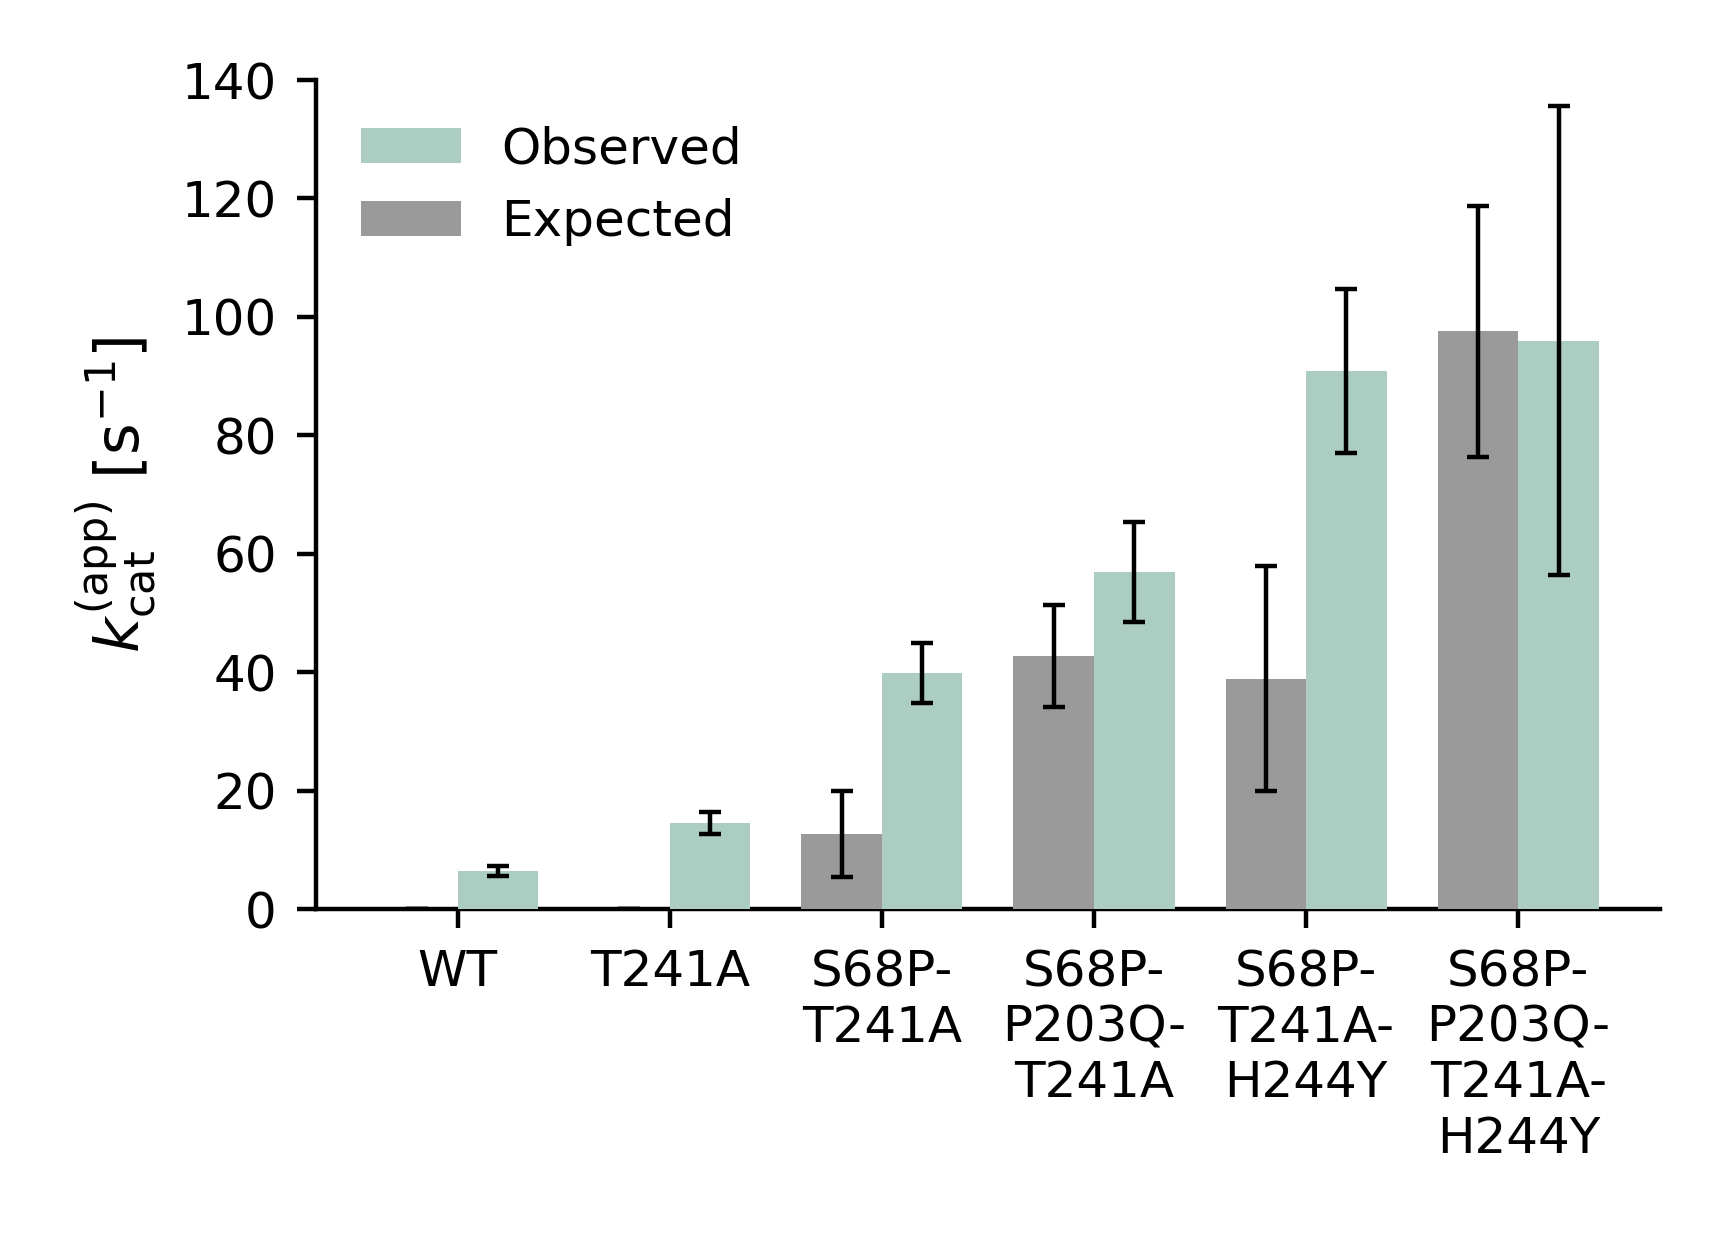

The file beside this chart, header and first rows:
variant, built_from, expected_kcat_app, expected_kcat_app_error, observed_kcat_app, observed_kcat_app_error, observed_over_expected
WT, , , , 6.405, 0.8048, 
T241A, , , , 14.49, 1.836, 
S68P-T241A, T241A + S68P, 12.7, 7.237, 39.89, 5.057, 3.141
S68P-P203Q-T241A, S68P-T241A + P203Q, 42.79, 8.587, 56.89, 8.441, 1.329
S68P-T241A-H244Y, S68P-T241A + H244Y, 38.93, 18.99, 90.92, 13.84, 2.336
S68P-P203Q-T241A-H244Y, S68P-T241A-H244Y + P203Q, 97.54, 21.23, 95.95, 39.59, 0.9837
